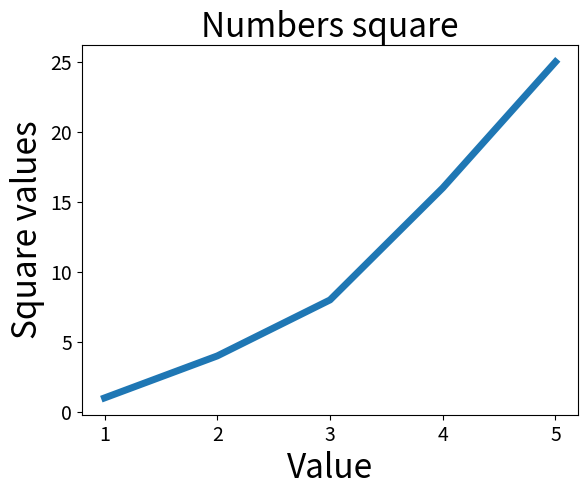

The matplotlib source for this figure:
import matplotlib.pyplot as plt

input_values = [1, 2, 3, 4, 5]

squares = [1, 4, 8, 16, 25]
plt.plot(input_values, squares, linewidth=5)

# plt.plot(squares, linewidth=5)

# define title and labels
plt.title("Numbers square", fontsize=24)
plt.xlabel("Value", fontsize=24)
plt.ylabel("Square values", fontsize=24)

# define size of label
plt.tick_params(axis="both", labelsize=14)

plt.show()
